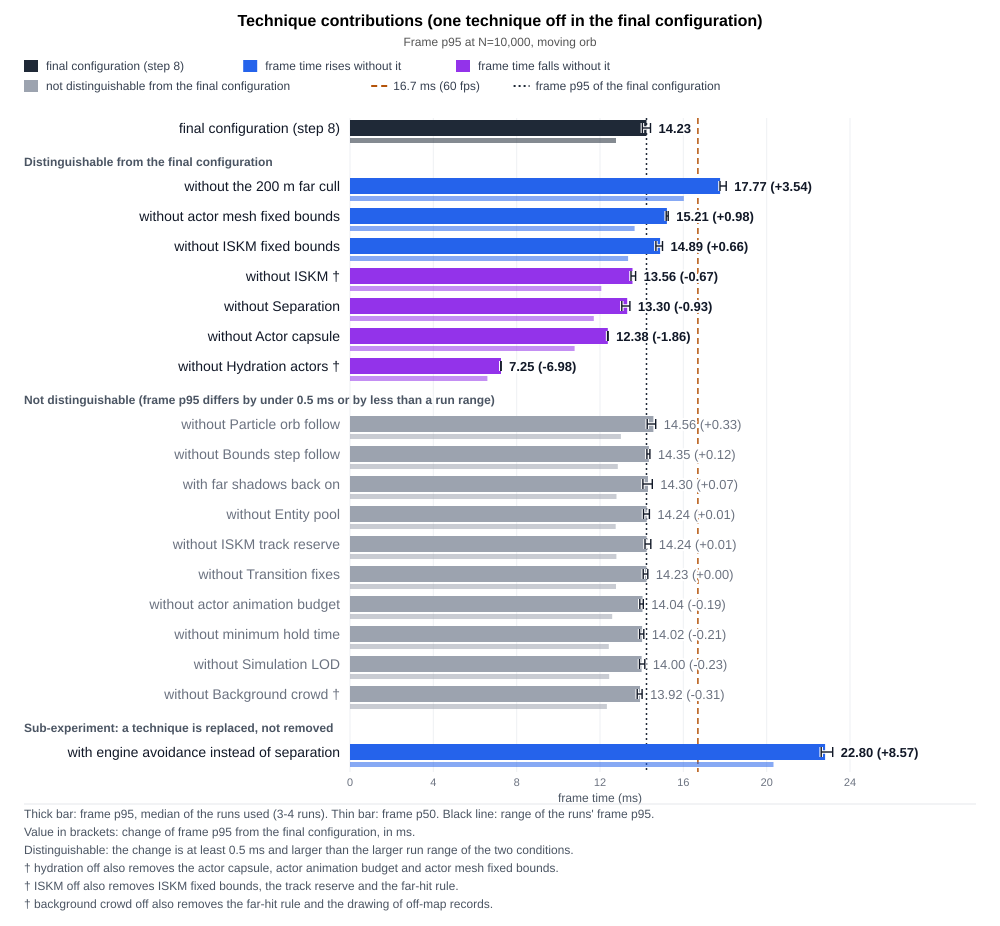

The table this chart was drawn from, first rows:
cond, title, kind, n, delta_p50_ms, delta_p95_ms, p95_distinct, delta_gpu_p50_ms, runs, runs_used, frame_p95_ms_min, frame_p95_ms_max, frame_p50_ms_min, frame_p50_ms_max, frame_p50_ms, frame_p95_ms, frame_p99_ms, game_p50_ms, render_p50_ms, gpu_p50_ms, mem_total_mb, gpu_mem_p50, actors_mean, view_actors_mean
V0-a8hyd, Hydration actors, ablation, 10000, -6.175, -6.984, yes, 0.047, 3, r5 r6 r21, 7.236, 7.251, 6.586, 6.608, 6.595, 7.247, 7.747, 5.23, 2.692, 6.211, 1787, 3238, , 
V0-a8bud, Actor anim budget, ablation, 10000, -0.183, -0.189, no, -0.004, 3, r1 r2 r3, 13.91, 14.08, 12.5, 12.67, 12.59, 14.04, 14.73, 11.7, 4.098, 6.16, 1752, 3358, 577, 406.4
V0-a8fix, Transition fixes, ablation, 10000, -0.001, 0.0, no, 0.003, 3, r1 r2 r3, 14.07, 14.29, 12.67, 12.77, 12.77, 14.23, 14.96, 11.87, 4.102, 6.167, 1821, 3400, 577, 408
V0-a8hold, Min hold time, ablation, 10000, -0.347, -0.21, no, 0.002, 3, r1 r2 r3, 13.9, 14.1, 12.37, 12.57, 12.42, 14.02, 14.82, 11.52, 4.297, 6.166, 1781, 3365, 577.5, 408.7
V0-a8pool, Entity pool, ablation, 10000, -0.017, 0.009, no, 0.038, 3, r1 r2 r3, 14.09, 14.37, 12.7, 12.84, 12.75, 14.24, 14.97, 11.84, 4.217, 6.202, 1767, 3450, 577.2, 406.6
V0-a8sim, Simulation LOD, ablation, 10000, -0.326, -0.235, no, 0.003, 3, r1 r2 r3, 13.9, 14.15, 12.44, 12.57, 12.44, 14, 14.74, 11.55, 4.28, 6.167, 1750, 3353, 576.7, 407.3
V0-a8iskm, ISKM, ablation, 10000, -0.706, -0.672, yes, 1.242, 3, r1 r2 r3, 13.49, 13.71, 12.06, 12.18, 12.06, 13.56, 14.68, 11.08, 4.507, 7.406, 1752, 3257, 576.9, 406.8
V0-a8bnd, Fixed bounds, ablation, 10000, 0.58, 0.656, yes, 0.02, 3, r1 r2 r3, 14.68, 15, 13.34, 13.41, 13.35, 14.89, 15.6, 12.04, 4.087, 6.184, 1761, 3358, 577.6, 407.6
V0-a8far, Far cull, ablation, 10000, 3.253, 3.536, yes, 0.06, 3, r2 r3 r7, 17.76, 18.06, 16.01, 16.18, 16.02, 17.77, 19.75, 15.11, 4.312, 6.224, 1819, 3353, 579.9, 408.8
V0-a8fx, Background crowd, ablation, 10000, -0.439, -0.309, no, -0.622, 3, r1 r2 r3, 13.79, 14.02, 12.31, 12.52, 12.33, 13.92, 14.71, 11.42, 4.106, 5.542, 1655, 3329, 576.8, 406.5
V0-a8sep, Separation, ablation, 10000, -1.07, -0.926, yes, -0.044, 3, r1 r2 r3, 13.05, 13.43, 11.57, 11.79, 11.7, 13.3, 14.04, 10.82, 3.96, 6.12, 1803, 3356, 545, 384.8
V0-a8cap, Actor capsule, ablation, 10000, -1.988, -1.855, yes, -0.004, 3, r1 r2 r3, 12.37, 12.39, 10.78, 10.79, 10.78, 12.38, 13.2, 10.63, 4.137, 6.16, 1776, 3364, 576, 406.7
V0-a8shd, Far shadow off, ablation, 10000, 0.022, 0.071, no, 0.482, 4, r1 r2 r3 r7, 14.06, 14.51, 12.51, 12.96, 12.79, 14.3, 14.96, 11.89, 4.096, 6.646, 1785, 3347, 577.1, 406.9
V0-a8fsb, Fixed skeletal bounds, ablation, 10000, 0.889, 0.978, yes, 0.011, 3, r1 r2 r3, 15.18, 15.28, 13.59, 13.8, 13.66, 15.21, 15.86, 12.78, 4.084, 6.175, 1792, 3363, 578.1, 405.7
V0-a8res, ISKM track reserve, ablation, 10000, 0.018, 0.008, no, -0.001, 3, r1 r2 r3, 14.16, 14.44, 12.77, 12.96, 12.79, 14.24, 14.92, 11.89, 4.13, 6.163, 1781, 3366, 577.2, 406.9
V0-a8fxf, Particle orb follow, ablation, 10000, 0.235, 0.333, no, 0.009, 3, r1 r2 r3, 14.27, 14.67, 12.8, 13.04, 13.01, 14.56, 15.26, 12.1, 4.244, 6.173, 1800, 3365, 577.4, 407.3
V0-a8stp, Bounds step follow, ablation, 10000, 0.086, 0.115, no, 0.005, 3, r1 r2 r3, 14.25, 14.39, 12.84, 12.95, 12.86, 14.35, 15.06, 11.95, 4.148, 6.169, 1753, 3361, 577.4, 406.7
V0-s8av, Engine avoidance instead of separation, sub, 10000, 7.558, 8.572, yes, 1.345, 3, r1 r2 r3, 22.62, 23.17, 20, 20.65, 20.33, 22.8, 23.83, 16.11, 5.009, 7.509, 1841, 3461, 969.2, 654.8
